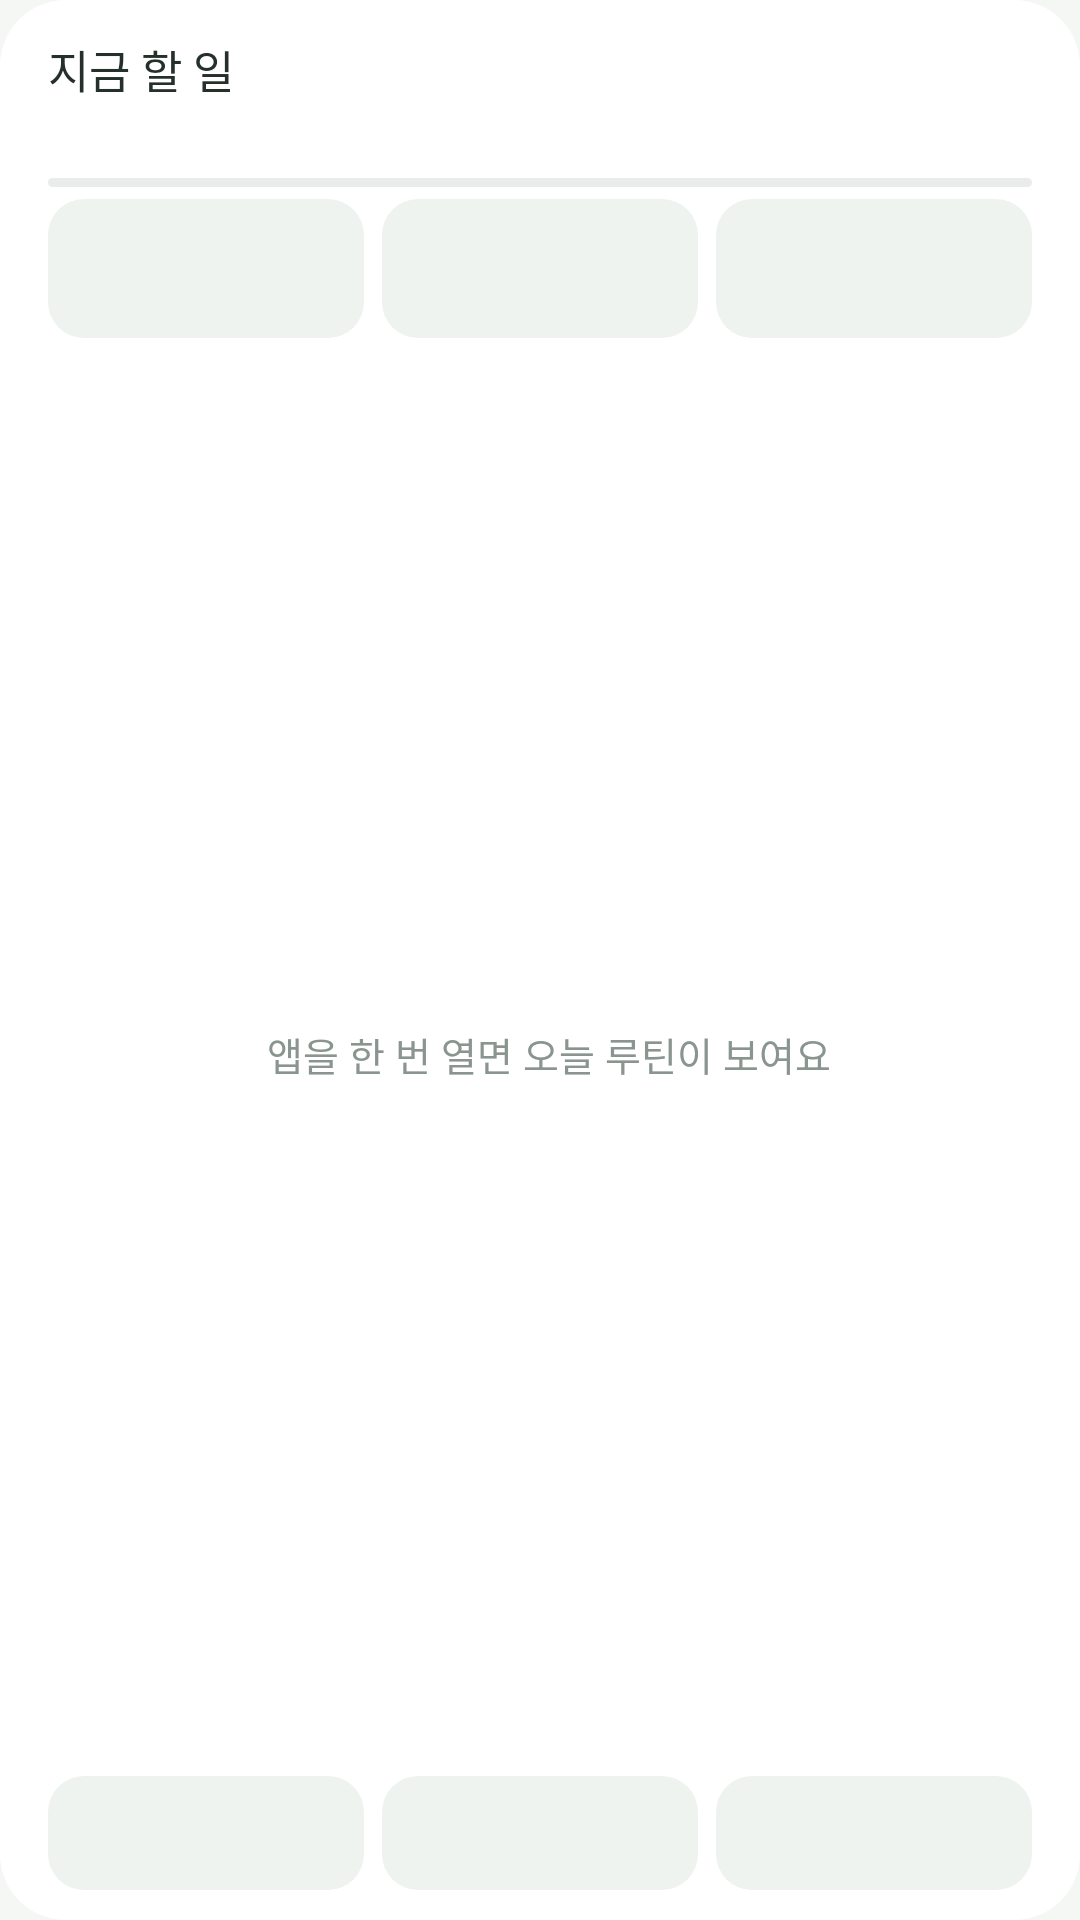

Reconstruct the res/layout file that produces this screen, plus the resources it refers to.
<!-- AndroidManifest.xml: application theme AppTheme -->
<!-- res/layout/widget_routines.xml -->
<?xml version="1.0" encoding="utf-8"?>
<FrameLayout xmlns:android="http://schemas.android.com/apk/res/android"
    android:layout_width="match_parent"
    android:layout_height="match_parent">

    <ImageView
        android:id="@+id/widgetBgImg"
        android:layout_width="match_parent"
        android:layout_height="match_parent"
        android:scaleType="fitXY"
        android:src="@drawable/widget_bg" />

    <LinearLayout
        android:layout_width="match_parent"
        android:layout_height="match_parent"
        android:orientation="vertical"
        android:paddingStart="16dp"
        android:paddingEnd="10dp"
        android:paddingTop="12dp"
        android:paddingBottom="10dp">

        <LinearLayout
            android:layout_width="match_parent"
            android:layout_height="wrap_content"
            android:orientation="horizontal"
            android:gravity="center_vertical">
            <LinearLayout
                android:id="@+id/widgetHeadText"
                android:layout_width="0dp"
                android:layout_height="wrap_content"
                android:layout_weight="1"
                android:orientation="vertical">
                <TextView
                    android:id="@+id/widgetTitle"
                    android:layout_width="match_parent"
                    android:layout_height="wrap_content"
                    android:text="지금 할 일"
                    android:textColor="@color/widgetText"
                    android:textSize="15sp"
                    android:fontFamily="@font/pretendard_semibold"
                    android:maxLines="1"
                    android:ellipsize="end" />
                <TextView android:fontFamily="@font/pretendard_regular"
                    android:id="@+id/widgetSub"
                    android:layout_width="match_parent"
                    android:layout_height="wrap_content"
                    android:layout_marginTop="1dp"
                    android:textColor="@color/widgetMuted"
                    android:textSize="12sp"
                    android:maxLines="1" />
            </LinearLayout>
            <ImageView
                android:id="@+id/widgetGear"
                android:layout_width="36dp"
                android:layout_height="36dp"
                android:padding="9dp"
                android:src="@drawable/ic_widget_settings"
                android:contentDescription="위젯 설정" />
        </LinearLayout>

        <ProgressBar
            android:id="@+id/widgetProgress"
            style="@android:style/Widget.ProgressBar.Horizontal"
            android:layout_width="match_parent"
            android:layout_height="3dp"
            android:layout_marginTop="8dp"
            android:layout_marginEnd="6dp"
            android:layout_marginBottom="4dp"
            android:max="1"
            android:progress="0"
            android:progressDrawable="@drawable/widget_progress" />

        <LinearLayout
            android:id="@+id/widgetCare"
            android:layout_width="match_parent"
            android:layout_height="wrap_content"
            android:orientation="horizontal"
            android:layout_marginEnd="6dp"
            android:layout_marginBottom="4dp">
            <LinearLayout android:id="@+id/care1" android:layout_width="0dp" android:layout_height="wrap_content" android:layout_weight="1"
                android:orientation="vertical" android:paddingStart="10dp" android:paddingEnd="6dp" android:paddingTop="7dp" android:paddingBottom="7dp"
                 android:background="@drawable/widget_cell_light">
                <TextView android:fontFamily="@font/pretendard_regular" android:id="@+id/care1N" android:layout_width="match_parent" android:layout_height="wrap_content" android:textSize="11sp" android:textColor="@color/widgetMuted" android:maxLines="1" android:ellipsize="end" />
                <TextView android:id="@+id/care1V" android:layout_width="match_parent" android:layout_height="wrap_content" android:textSize="13sp" android:textColor="@color/widgetText" android:fontFamily="@font/pretendard_semibold" android:maxLines="1" android:ellipsize="end" />
            </LinearLayout>
            <LinearLayout android:id="@+id/care2" android:layout_width="0dp" android:layout_height="wrap_content" android:layout_weight="1"
                android:orientation="vertical" android:paddingStart="10dp" android:paddingEnd="6dp" android:paddingTop="7dp" android:paddingBottom="7dp"
                android:layout_marginStart="6dp" android:background="@drawable/widget_cell_light">
                <TextView android:fontFamily="@font/pretendard_regular" android:id="@+id/care2N" android:layout_width="match_parent" android:layout_height="wrap_content" android:textSize="11sp" android:textColor="@color/widgetMuted" android:maxLines="1" android:ellipsize="end" />
                <TextView android:id="@+id/care2V" android:layout_width="match_parent" android:layout_height="wrap_content" android:textSize="13sp" android:textColor="@color/widgetText" android:fontFamily="@font/pretendard_semibold" android:maxLines="1" android:ellipsize="end" />
            </LinearLayout>
            <LinearLayout android:id="@+id/care3" android:layout_width="0dp" android:layout_height="wrap_content" android:layout_weight="1"
                android:orientation="vertical" android:paddingStart="10dp" android:paddingEnd="6dp" android:paddingTop="7dp" android:paddingBottom="7dp"
                android:layout_marginStart="6dp" android:background="@drawable/widget_cell_light">
                <TextView android:fontFamily="@font/pretendard_regular" android:id="@+id/care3N" android:layout_width="match_parent" android:layout_height="wrap_content" android:textSize="11sp" android:textColor="@color/widgetMuted" android:maxLines="1" android:ellipsize="end" />
                <TextView android:id="@+id/care3V" android:layout_width="match_parent" android:layout_height="wrap_content" android:textSize="13sp" android:textColor="@color/widgetText" android:fontFamily="@font/pretendard_semibold" android:maxLines="1" android:ellipsize="end" />
            </LinearLayout>
        </LinearLayout>

        <FrameLayout
            android:layout_width="match_parent"
            android:layout_height="0dp"
            android:layout_weight="1">
            <ListView
                android:id="@+id/widgetList"
                android:layout_width="match_parent"
                android:layout_height="match_parent"
                android:divider="@null"
                android:dividerHeight="0dp"
                android:scrollbars="none" />
            <LinearLayout
                android:id="@+id/widgetPreviewList"
                android:layout_width="match_parent"
                android:layout_height="wrap_content"
                android:orientation="vertical"
                android:visibility="gone" />
            <TextView android:fontFamily="@font/pretendard_regular"
                android:id="@+id/widgetEmpty"
                android:layout_width="match_parent"
                android:layout_height="match_parent"
                android:gravity="center"
                android:text="앱을 한 번 열면 오늘 루틴이 보여요"
                android:textColor="@color/widgetMuted"
                android:textSize="13sp" />
        </FrameLayout>

        <LinearLayout
            android:id="@+id/widgetNav"
            android:layout_width="match_parent"
            android:layout_height="wrap_content"
            android:orientation="horizontal"
            android:layout_marginTop="6dp"
            android:layout_marginEnd="6dp">
            <LinearLayout android:id="@+id/nav1" android:layout_width="0dp" android:layout_height="38dp" android:layout_weight="1"
                android:orientation="horizontal" android:gravity="center"  android:background="@drawable/widget_cell_light">
                <ImageView android:id="@+id/nav1I" android:layout_width="16dp" android:layout_height="16dp" />
                <TextView android:id="@+id/nav1T" android:layout_width="wrap_content" android:layout_height="wrap_content" android:layout_marginStart="5dp" android:textSize="11sp" android:fontFamily="@font/pretendard_semibold" android:textColor="@color/widgetText" android:maxLines="1" />
            </LinearLayout>
            <LinearLayout android:id="@+id/nav2" android:layout_width="0dp" android:layout_height="38dp" android:layout_weight="1"
                android:orientation="horizontal" android:gravity="center" android:layout_marginStart="6dp" android:background="@drawable/widget_cell_light">
                <ImageView android:id="@+id/nav2I" android:layout_width="16dp" android:layout_height="16dp" />
                <TextView android:id="@+id/nav2T" android:layout_width="wrap_content" android:layout_height="wrap_content" android:layout_marginStart="5dp" android:textSize="11sp" android:fontFamily="@font/pretendard_semibold" android:textColor="@color/widgetText" android:maxLines="1" />
            </LinearLayout>
            <LinearLayout android:id="@+id/nav3" android:layout_width="0dp" android:layout_height="38dp" android:layout_weight="1"
                android:orientation="horizontal" android:gravity="center" android:layout_marginStart="6dp" android:background="@drawable/widget_cell_light">
                <ImageView android:id="@+id/nav3I" android:layout_width="16dp" android:layout_height="16dp" />
                <TextView android:id="@+id/nav3T" android:layout_width="wrap_content" android:layout_height="wrap_content" android:layout_marginStart="5dp" android:textSize="11sp" android:fontFamily="@font/pretendard_semibold" android:textColor="@color/widgetText" android:maxLines="1" />
            </LinearLayout>
        </LinearLayout>
    </LinearLayout>
</FrameLayout>
<!-- resources referenced by this layout -->
<resources>
  <color name="widgetMuted">#8A958F</color>
  <color name="widgetText">#26302B</color>
  <!-- drawable ic_widget_settings (drawable) -->
  <?xml version="1.0" encoding="utf-8"?>
  <vector xmlns:android="http://schemas.android.com/apk/res/android"
      android:width="18dp" android:height="18dp" android:viewportWidth="24" android:viewportHeight="24">
      <path android:pathData="M4,7h9M17,7h3M4,17h3M11,17h9" android:strokeColor="#FFFFFFFF" android:strokeWidth="1.8" android:strokeLineCap="round" android:fillColor="#00000000"/>
      <path android:pathData="M15,7m-2,0a2,2 0,1 1,4 0a2,2 0,1 1,-4 0M9,17m-2,0a2,2 0,1 1,4 0a2,2 0,1 1,-4 0" android:strokeColor="#FFFFFFFF" android:strokeWidth="1.8" android:fillColor="#00000000"/>
  </vector>
  <!-- drawable widget_bg (drawable) -->
  <?xml version="1.0" encoding="utf-8"?>
  <shape xmlns:android="http://schemas.android.com/apk/res/android" android:shape="rectangle">
      <solid android:color="@color/widgetBg" />
      <corners android:radius="22dp" />
  </shape>
  <!-- drawable widget_cell_light (drawable) -->
  <?xml version="1.0" encoding="utf-8"?>
  <shape xmlns:android="http://schemas.android.com/apk/res/android"><corners android:radius="12dp" /><solid android:color="#FFEEF3F0" /></shape>
  <!-- drawable widget_progress (drawable) -->
  <?xml version="1.0" encoding="utf-8"?>
  <layer-list xmlns:android="http://schemas.android.com/apk/res/android">
      <item android:id="@android:id/background">
          <shape><corners android:radius="2dp" /><solid android:color="#2E8A958F" /></shape>
      </item>
      <item android:id="@android:id/progress">
          <clip><shape><corners android:radius="2dp" /><solid android:color="@color/widgetAccent" /></shape></clip>
      </item>
  </layer-list>
  <style name="AppTheme" parent="Theme.AppCompat.DayNight.NoActionBar">
          <item name="android:windowBackground">@color/appBg</item>
      </style>
  <color name="widgetBg">#FFFFFF</color>
  <color name="widgetAccent">#3F9C7C</color>
  <color name="appBg">#F5F7F5</color>
</resources>
